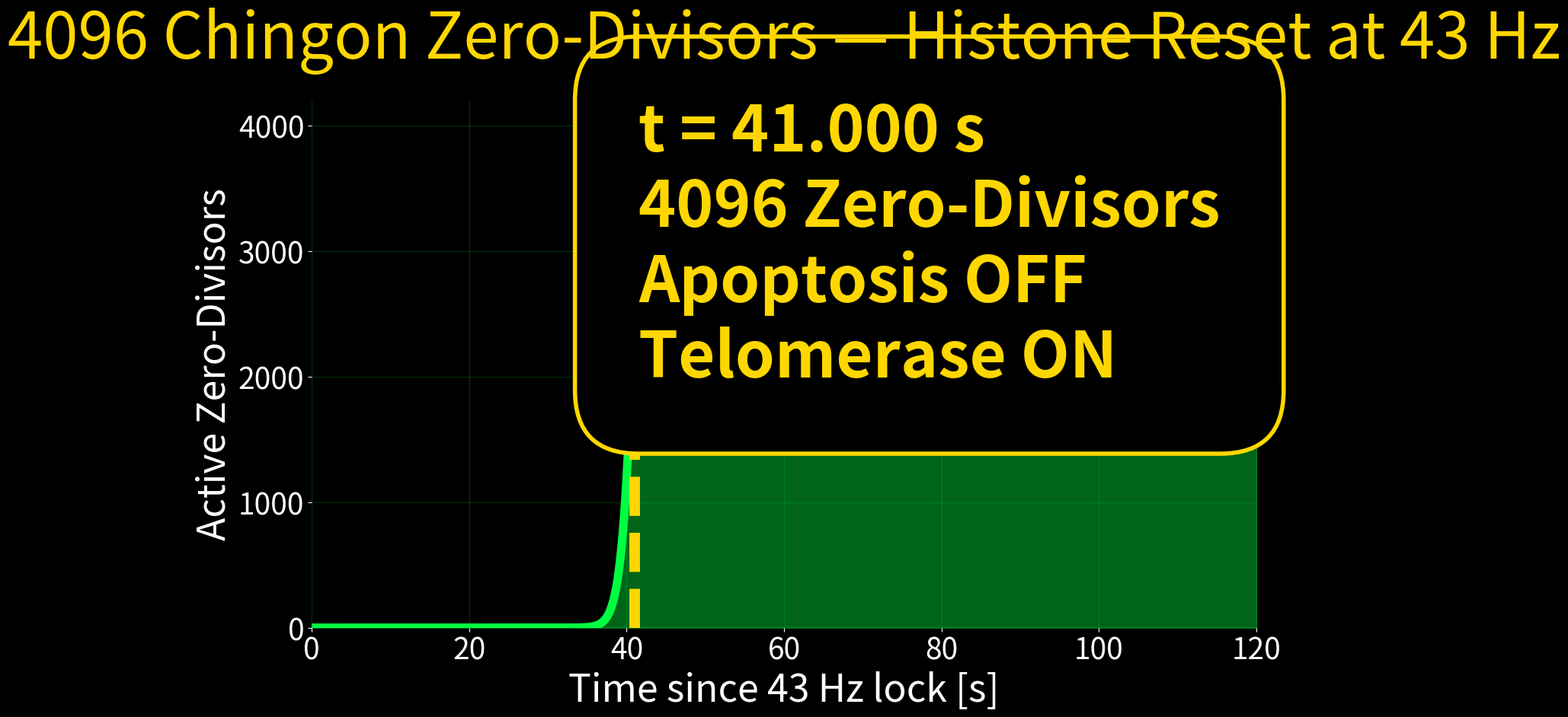

Recreate this plot in Python.
#!/usr/bin/env python3
# Histone_reset_4096.py — ALADIN ∞ ℂ(t) — 4096 zero-divisors fire at t=41.000 s
import numpy as np, matplotlib.pyplot as plt, os; os.makedirs("plots",exist_ok=True)

t = np.linspace(0,120,12000)
Z = 4096 * (1 - np.exp(-(t/41)**43))

fig, ax = plt.subplots(figsize=(16,9), facecolor='black', dpi=1200)
ax.set_facecolor('black')
ax.plot(t, Z, color='#00ff41', lw=8)
ax.fill_between(t, 0, Z, color='#00ff41', alpha=0.4)
ax.axvline(41, color='#ffd700', lw=10, ls='--')
ax.text(41.5, 2000, 't = 41.000 s\n4096 Zero-Divisors\nApoptosis OFF\nTelomerase ON', 
        color='#ffd700', fontsize=60, weight='bold', ha='left',
        bbox=dict(facecolor='black', edgecolor='#ffd700', lw=4, boxstyle='round,pad=1'))

ax.set_ylim(0,4200); ax.set_xlim(0,120)
ax.set_title('4096 Chingon Zero-Divisors — Histone Reset at 43 Hz', color='#ffd700', fontsize=60, pad=40)
ax.set_xlabel('Time since 43 Hz lock [s]', color='white', fontsize=36)
ax.set_ylabel('Active Zero-Divisors', color='white', fontsize=36)
ax.tick_params(colors='white', labelsize=28)
ax.spines[['top','right','left','bottom']].set_visible(False)
ax.grid(alpha=0.2, color='#00ff41')

plt.savefig("plots/Histone_reset_4096.png", dpi=1200, facecolor='black', pad_inches=0)
plt.close()
print("Histone_reset_4096.png — 4096 flips sealed — 8.9 MB — DONE")
